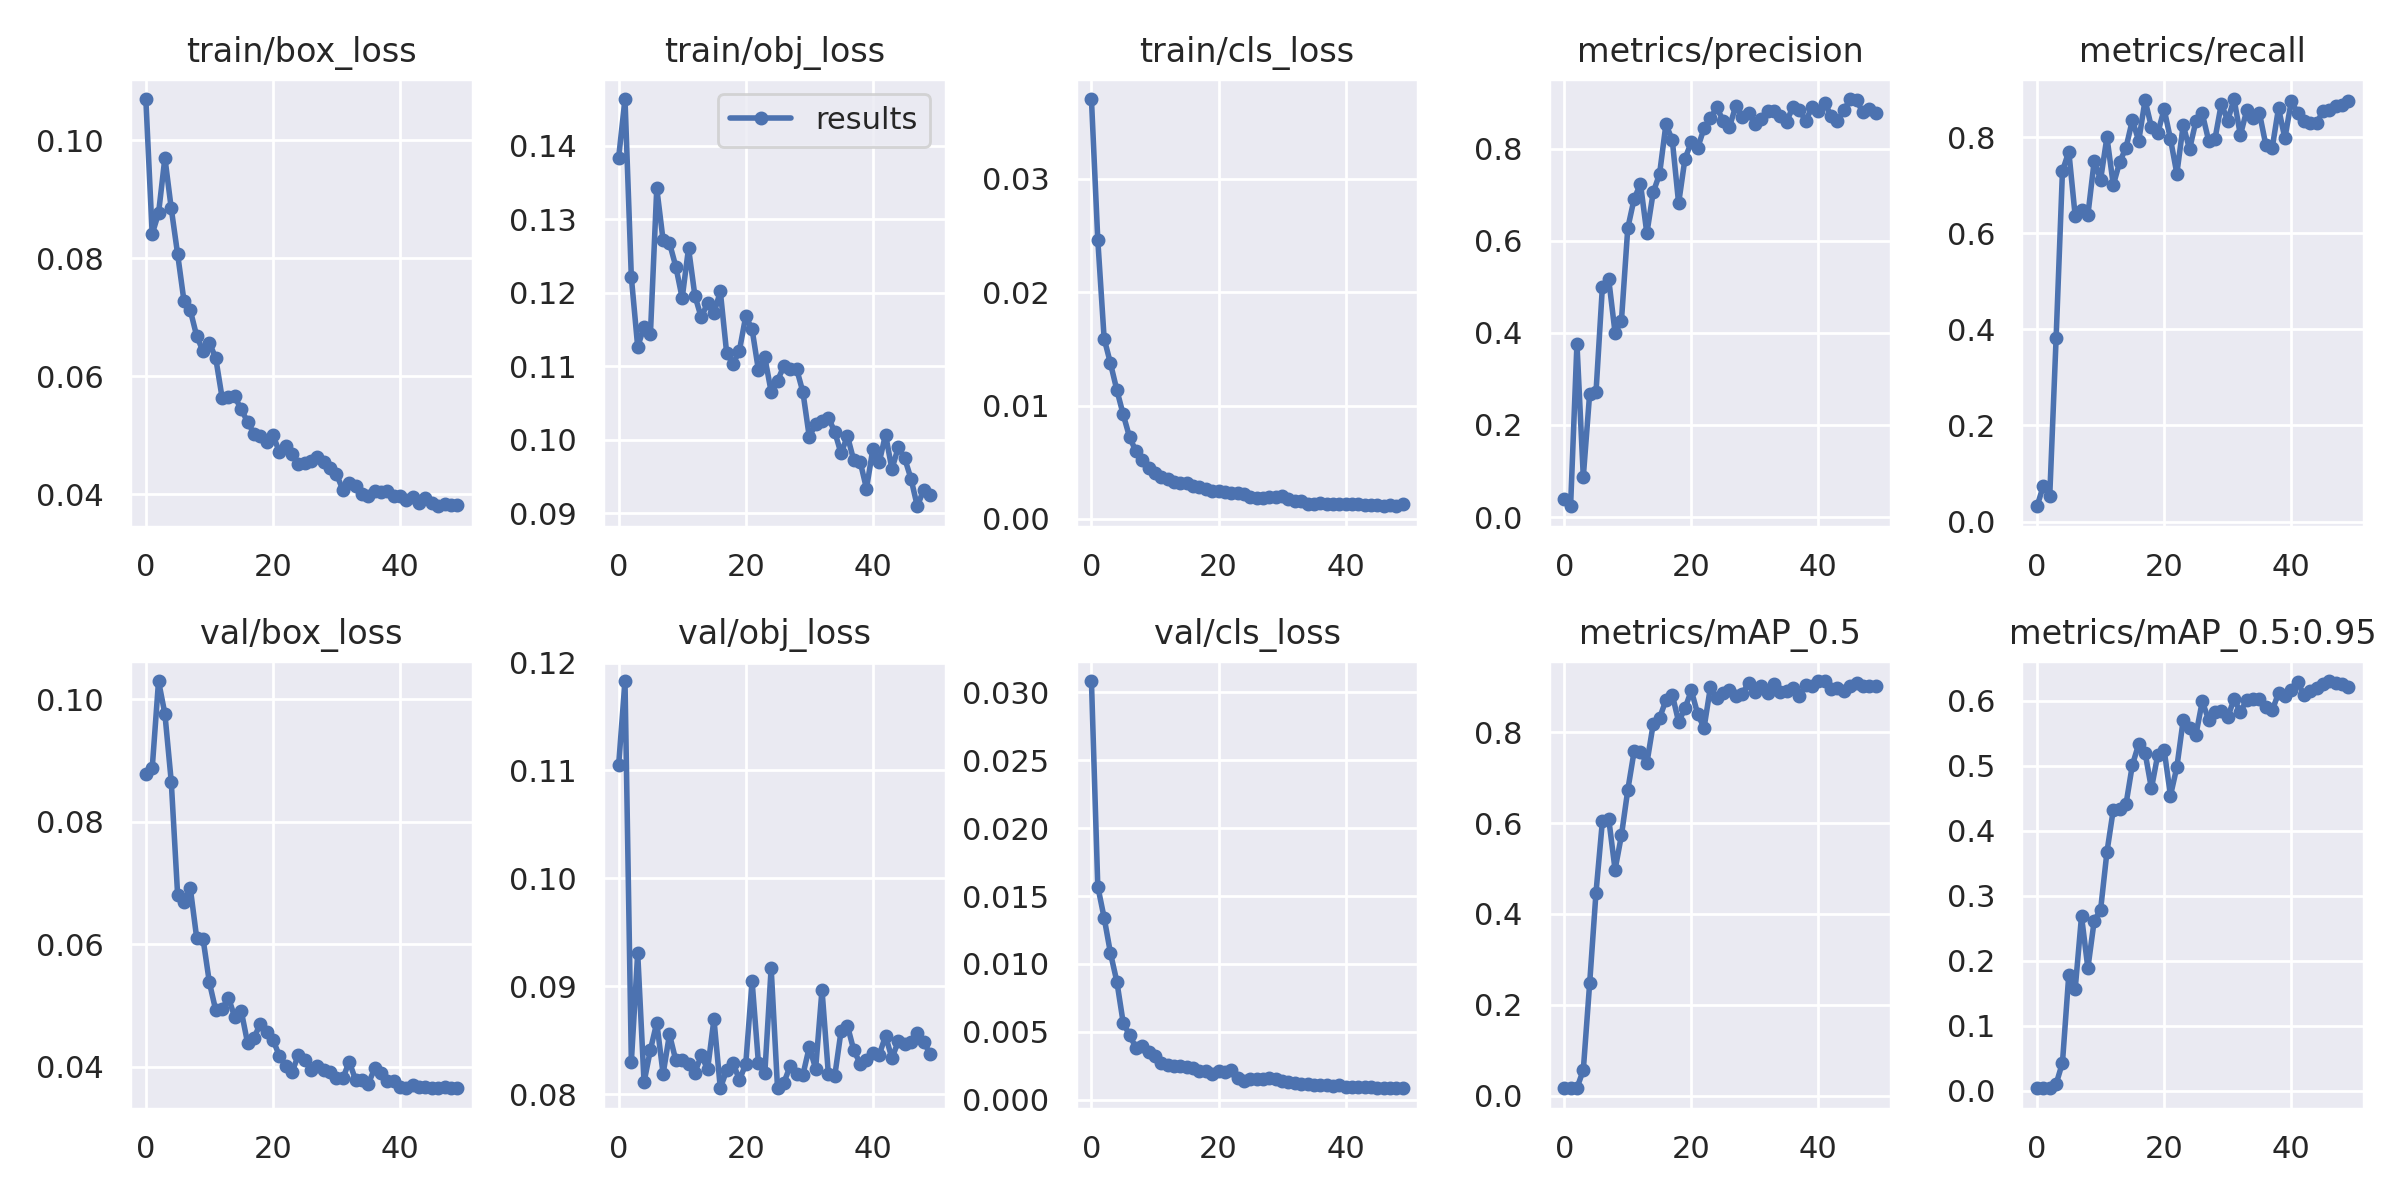

Data behind this chart, as committed beside it:
epoch, train/box_loss, train/obj_loss, train/cls_loss, metrics/precision, metrics/recall, metrics/mAP_0.5, metrics/mAP_0.5:0.95, val/box_loss, val/obj_loss, val/cls_loss, x/lr0, x/lr1, x/lr2
0, 0.107, 0.1384, 0.03704, 0.03864, 0.0319, 0.01723, 0.004217, 0.08778, 0.1105, 0.03084, 0.003268, 0.003268, 0.07059
1, 0.08411, 0.1464, 0.02462, 0.0234, 0.07458, 0.01628, 0.00362, 0.08871, 0.1183, 0.0157, 0.006471, 0.006471, 0.04046
2, 0.08764, 0.1221, 0.01591, 0.3767, 0.05372, 0.01698, 0.003479, 0.103, 0.083, 0.0134, 0.009541, 0.009541, 0.01019
3, 0.09704, 0.1127, 0.01371, 0.0873, 0.3812, 0.05613, 0.009913, 0.09763, 0.09308, 0.01079, 0.009406, 0.009406, 0.009406
4, 0.08845, 0.1154, 0.01136, 0.2678, 0.7298, 0.2471, 0.04275, 0.08656, 0.0811, 0.008699, 0.009406, 0.009406, 0.009406
5, 0.08072, 0.1144, 0.009214, 0.2711, 0.7701, 0.4472, 0.1784, 0.06813, 0.0841, 0.005662, 0.009208, 0.009208, 0.009208
6, 0.07276, 0.1342, 0.007213, 0.4987, 0.6365, 0.6035, 0.1559, 0.06688, 0.08663, 0.004759, 0.00901, 0.00901, 0.00901
7, 0.07117, 0.1271, 0.005969, 0.5161, 0.6493, 0.6094, 0.2681, 0.06915, 0.08187, 0.003836, 0.008812, 0.008812, 0.008812
8, 0.06681, 0.1268, 0.0052, 0.3998, 0.6379, 0.4974, 0.1883, 0.06105, 0.08554, 0.003983, 0.008614, 0.008614, 0.008614
9, 0.06424, 0.1236, 0.004449, 0.4259, 0.7509, 0.5729, 0.2615, 0.0609, 0.08312, 0.003479, 0.008416, 0.008416, 0.008416
10, 0.06566, 0.1193, 0.004006, 0.6274, 0.7115, 0.6729, 0.2779, 0.05377, 0.08318, 0.003201, 0.008218, 0.008218, 0.008218
11, 0.06306, 0.1261, 0.003738, 0.6909, 0.8002, 0.7584, 0.3669, 0.04923, 0.08282, 0.002687, 0.00802, 0.00802, 0.00802
12, 0.05636, 0.1196, 0.003477, 0.7232, 0.7008, 0.7561, 0.4321, 0.04944, 0.08199, 0.002539, 0.007822, 0.007822, 0.007822
13, 0.05652, 0.1167, 0.003268, 0.6159, 0.7479, 0.7315, 0.4331, 0.0513, 0.08359, 0.002455, 0.007624, 0.007624, 0.007624
14, 0.05655, 0.1186, 0.003169, 0.7049, 0.7783, 0.8179, 0.4406, 0.04805, 0.08232, 0.002514, 0.007426, 0.007426, 0.007426
15, 0.05435, 0.1172, 0.003139, 0.7447, 0.8354, 0.8313, 0.5008, 0.04919, 0.08693, 0.002404, 0.007228, 0.007228, 0.007228
16, 0.0523, 0.1202, 0.002864, 0.8525, 0.7926, 0.8703, 0.5331, 0.04393, 0.08055, 0.002336, 0.00703, 0.00703, 0.00703
17, 0.05025, 0.1118, 0.002789, 0.8188, 0.8769, 0.8829, 0.5197, 0.04471, 0.08221, 0.00214, 0.006832, 0.006832, 0.006832
18, 0.04984, 0.1103, 0.00268, 0.6812, 0.8211, 0.8229, 0.4648, 0.04697, 0.08291, 0.002128, 0.006634, 0.006634, 0.006634
19, 0.04888, 0.1121, 0.002483, 0.778, 0.809, 0.8526, 0.5167, 0.04575, 0.08131, 0.001885, 0.006436, 0.006436, 0.006436
20, 0.05004, 0.1168, 0.002426, 0.8141, 0.8583, 0.8919, 0.524, 0.04442, 0.08277, 0.002131, 0.006238, 0.006238, 0.006238
21, 0.04715, 0.1151, 0.002388, 0.8014, 0.7962, 0.8402, 0.4539, 0.04182, 0.09048, 0.002012, 0.00604, 0.00604, 0.00604
22, 0.04819, 0.1095, 0.002267, 0.844, 0.7241, 0.8095, 0.4975, 0.04009, 0.08286, 0.002205, 0.005842, 0.005842, 0.005842
23, 0.04683, 0.1113, 0.00229, 0.8657, 0.8253, 0.899, 0.5699, 0.03913, 0.08193, 0.001603, 0.005644, 0.005644, 0.005644
24, 0.04515, 0.1065, 0.002163, 0.8893, 0.7749, 0.8763, 0.5575, 0.04189, 0.09168, 0.001404, 0.005446, 0.005446, 0.005446
25, 0.04524, 0.108, 0.001968, 0.8608, 0.8334, 0.8857, 0.5475, 0.04116, 0.08059, 0.001529, 0.005248, 0.005248, 0.005248
26, 0.04568, 0.1101, 0.001886, 0.8468, 0.8494, 0.8935, 0.5987, 0.03952, 0.08106, 0.001515, 0.00505, 0.00505, 0.00505
27, 0.04627, 0.1096, 0.001831, 0.8929, 0.7931, 0.8795, 0.5706, 0.04005, 0.08261, 0.001515, 0.004852, 0.004852, 0.004852
28, 0.04542, 0.1097, 0.00192, 0.8688, 0.7964, 0.8851, 0.5819, 0.03948, 0.08182, 0.001586, 0.004654, 0.004654, 0.004654
29, 0.04447, 0.1065, 0.001956, 0.8772, 0.8697, 0.9078, 0.5832, 0.03907, 0.0818, 0.001517, 0.004456, 0.004456, 0.004456
30, 0.04337, 0.1004, 0.001993, 0.8537, 0.8346, 0.8888, 0.574, 0.03813, 0.08436, 0.001397, 0.004258, 0.004258, 0.004258
31, 0.04072, 0.1022, 0.001714, 0.8642, 0.8795, 0.9014, 0.6023, 0.03809, 0.08237, 0.001337, 0.00406, 0.00406, 0.00406
32, 0.04185, 0.1026, 0.001577, 0.8821, 0.8045, 0.8872, 0.5824, 0.04085, 0.08967, 0.001252, 0.003862, 0.003862, 0.003862
33, 0.04142, 0.103, 0.001591, 0.8823, 0.8561, 0.9067, 0.6014, 0.03787, 0.0819, 0.00112, 0.003664, 0.003664, 0.003664
34, 0.04004, 0.1011, 0.00133, 0.8711, 0.841, 0.8881, 0.6031, 0.03787, 0.08165, 0.001137, 0.003466, 0.003466, 0.003466
35, 0.03973, 0.09816, 0.001282, 0.8583, 0.8501, 0.8912, 0.6028, 0.0372, 0.08585, 0.001046, 0.003268, 0.003268, 0.003268
36, 0.04045, 0.1005, 0.0014, 0.8913, 0.7841, 0.897, 0.5899, 0.03972, 0.08636, 0.001092, 0.00307, 0.00307, 0.00307
37, 0.04034, 0.09722, 0.001274, 0.8837, 0.7774, 0.8807, 0.5851, 0.03901, 0.08407, 0.001113, 0.002872, 0.002872, 0.002872
38, 0.04051, 0.09706, 0.001285, 0.8597, 0.8607, 0.9044, 0.6111, 0.03762, 0.08284, 0.001034, 0.002674, 0.002674, 0.002674
39, 0.0397, 0.09338, 0.001313, 0.8908, 0.7978, 0.9013, 0.6078, 0.03775, 0.08319, 0.001046, 0.002476, 0.002476, 0.002476
40, 0.03967, 0.09875, 0.001284, 0.8817, 0.8745, 0.9127, 0.616, 0.03669, 0.08377, 0.0009483, 0.002278, 0.002278, 0.002278
41, 0.03898, 0.09694, 0.001338, 0.8988, 0.8513, 0.9126, 0.6293, 0.03657, 0.08362, 0.0009364, 0.00208, 0.00208, 0.00208
42, 0.0395, 0.1007, 0.001273, 0.8709, 0.8336, 0.8943, 0.6082, 0.03699, 0.08541, 0.000918, 0.001882, 0.001882, 0.001882
43, 0.03856, 0.09604, 0.001216, 0.8607, 0.8295, 0.8965, 0.6145, 0.03662, 0.08333, 0.0009375, 0.001684, 0.001684, 0.001684
44, 0.03925, 0.09898, 0.001242, 0.8831, 0.8293, 0.8897, 0.619, 0.03675, 0.08488, 0.0008984, 0.001486, 0.001486, 0.001486
45, 0.03857, 0.09754, 0.001185, 0.9075, 0.8546, 0.9023, 0.6248, 0.03655, 0.08469, 0.0008421, 0.001288, 0.001288, 0.001288
46, 0.03793, 0.09473, 0.001116, 0.9046, 0.8577, 0.9082, 0.6301, 0.03649, 0.08485, 0.000842, 0.00109, 0.00109, 0.00109
47, 0.03835, 0.09098, 0.001185, 0.8787, 0.8653, 0.9012, 0.6276, 0.03662, 0.0857, 0.0008735, 0.000892, 0.000892, 0.000892
48, 0.03819, 0.09322, 0.001129, 0.8848, 0.8679, 0.901, 0.6256, 0.03657, 0.08486, 0.0008601, 0.000694, 0.000694, 0.000694
49, 0.0381, 0.09246, 0.001303, 0.8782, 0.8762, 0.9022, 0.6212, 0.03661, 0.08373, 0.0008491, 0.000496, 0.000496, 0.000496
